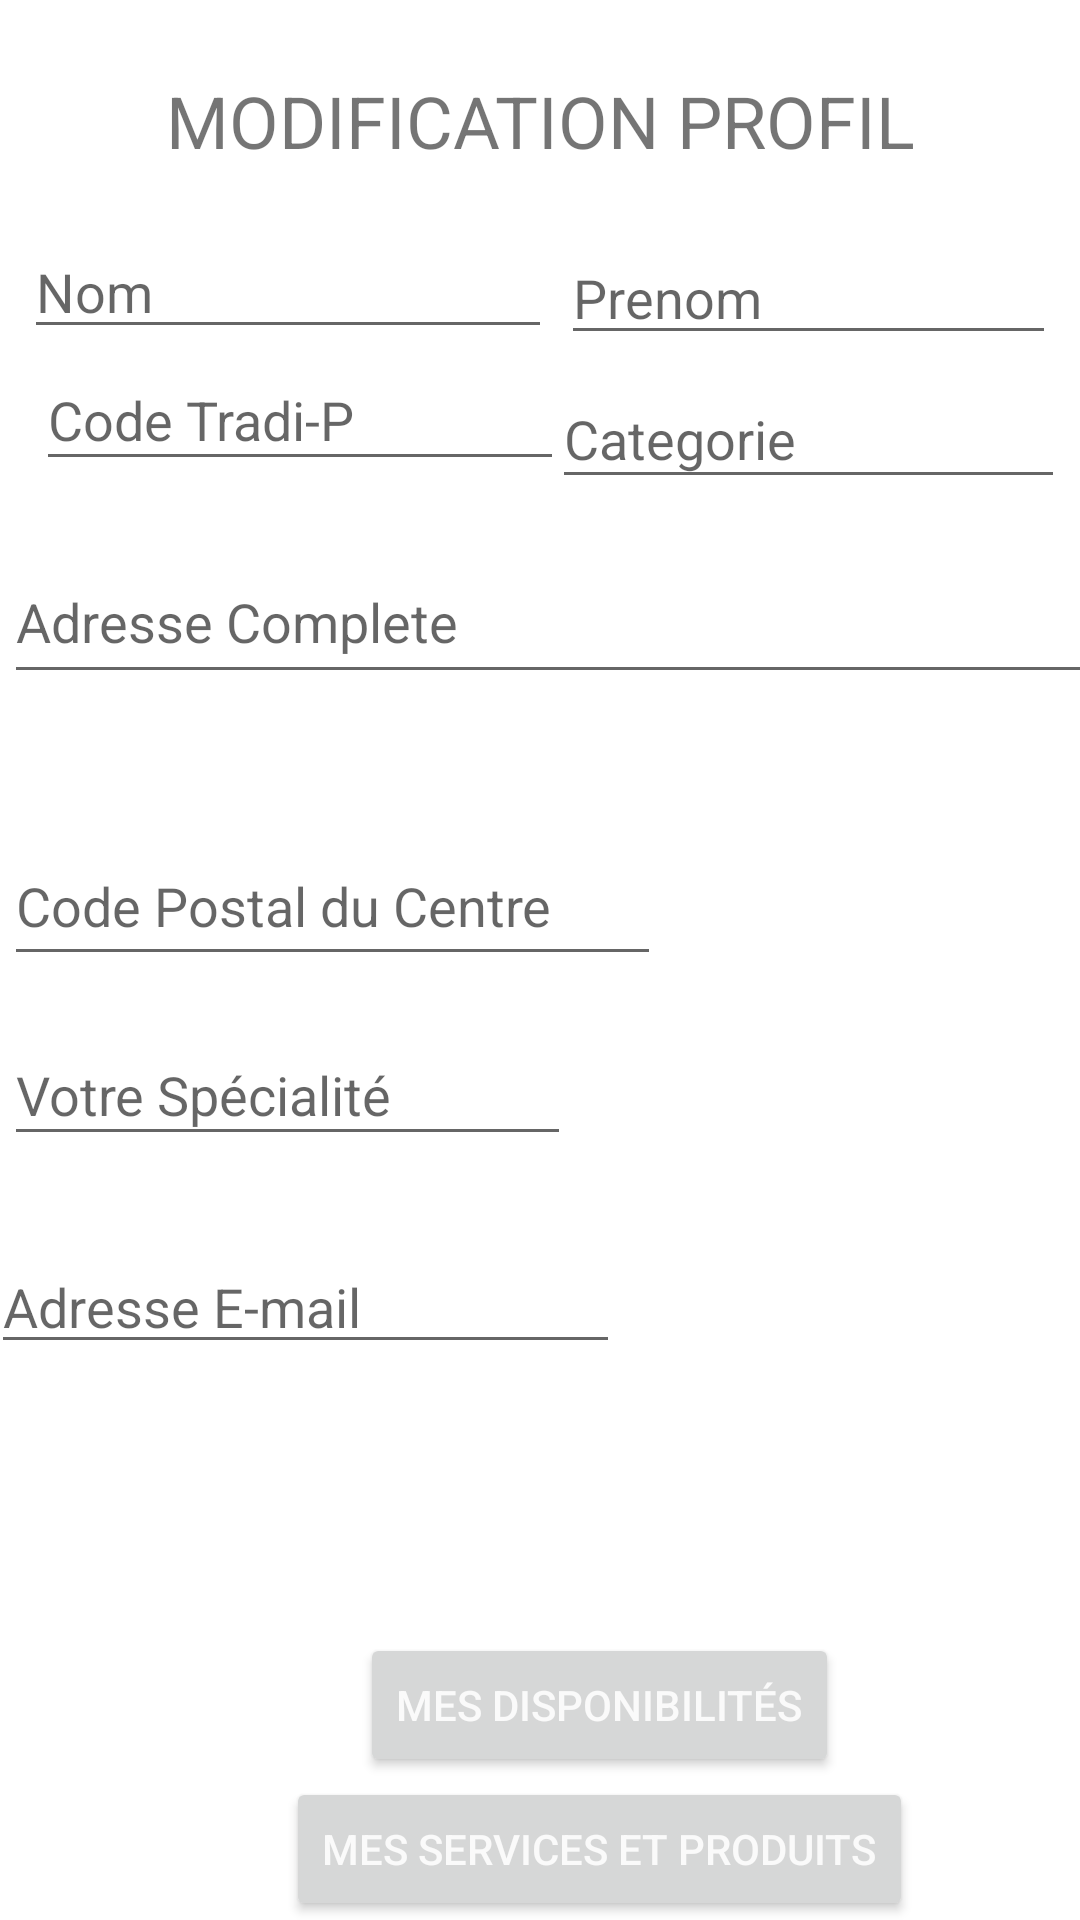

Android layout source for this screen:
<!-- AndroidManifest.xml: application theme Theme.Tradi_P -->
<!-- res/layout/activity_serge2.xml -->
<?xml version="1.0" encoding="utf-8"?>
<androidx.constraintlayout.widget.ConstraintLayout xmlns:android="http://schemas.android.com/apk/res/android"
    xmlns:app="http://schemas.android.com/apk/res-auto"
    xmlns:tools="http://schemas.android.com/tools"
    android:layout_width="match_parent"
    android:layout_height="match_parent"
    tools:context=".serge.serge2">

    <TextView
        android:id="@+id/textView3"
        android:layout_width="match_parent"
        android:layout_height="wrap_content"
        android:layout_marginTop="24dp"
        android:gravity="center"
        android:text="modification profil"
        android:textAllCaps="true"
        android:textColorHighlight="@color/black"
        android:textSize="24sp"
        app:layout_constraintEnd_toEndOf="parent"
        app:layout_constraintStart_toStartOf="parent"
        app:layout_constraintTop_toTopOf="parent" />

    <Button
        android:id="@+id/btnSerge21"
        android:layout_width="wrap_content"
        android:layout_height="wrap_content"
        android:layout_marginStart="120dp"
        android:layout_marginTop="488dp"
        android:text="Mes Disponibilités"
        android:textColor="@color/primaryTextColor"
        app:layout_constraintStart_toStartOf="parent"
        app:layout_constraintTop_toBottomOf="@+id/textView3" />

    <Button
        android:id="@+id/btnSerge22"
        android:layout_width="wrap_content"
        android:layout_height="wrap_content"
        android:text="MES SERVICES et PRODUITS"
        android:textColor="@color/primaryTextColor"
        app:layout_constraintEnd_toEndOf="@+id/btnSerge21"
        app:layout_constraintStart_toStartOf="@+id/btnSerge21"
        app:layout_constraintTop_toBottomOf="@+id/btnSerge21" />

    <EditText
        android:id="@+id/editTextTextPersonName"
        android:layout_width="176dp"
        android:layout_height="40dp"
        android:layout_marginStart="8dp"
        android:layout_marginTop="20dp"
        android:ems="10"
        android:hint="Nom"
        android:inputType="textPersonName"
        app:layout_constraintStart_toStartOf="parent"
        app:layout_constraintTop_toBottomOf="@+id/textView3" />

    <EditText
        android:id="@+id/editTextTextPersonName11"
        android:layout_width="165dp"
        android:layout_height="38dp"
        android:layout_marginStart="64dp"
        android:layout_marginTop="24dp"
        android:layout_marginEnd="8dp"
        android:ems="10"
        android:hint="Prenom"
        android:inputType="textPersonName"
        app:layout_constraintEnd_toEndOf="parent"
        app:layout_constraintHorizontal_bias="1.0"
        app:layout_constraintStart_toEndOf="@+id/editTextTextPersonName"
        app:layout_constraintTop_toBottomOf="@+id/textView3" />

    <EditText
        android:id="@+id/editTextTextPersonName12"
        android:layout_width="176dp"
        android:layout_height="44dp"
        android:layout_marginStart="8dp"
        android:ems="10"
        android:hint="Code Tradi-P"
        android:inputType="textPersonName"
        app:layout_constraintEnd_toEndOf="@+id/editTextTextPersonName"
        app:layout_constraintStart_toStartOf="@+id/editTextTextPersonName"
        app:layout_constraintTop_toBottomOf="@+id/editTextTextPersonName" />

    <EditText
        android:id="@+id/editTextTextPersonName13"
        android:layout_width="171dp"
        android:layout_height="43dp"
        android:layout_marginTop="43dp"
        android:ems="10"
        android:hint="Categorie"
        android:inputType="textPersonName"
        app:layout_constraintEnd_toEndOf="@+id/editTextTextPersonName11"
        app:layout_constraintStart_toStartOf="@+id/editTextTextPersonName11"
        app:layout_constraintTop_toTopOf="@+id/editTextTextPersonName11" />

    <EditText
        android:id="@+id/editTextTextPersonName14"
        android:layout_width="384dp"
        android:layout_height="51dp"
        android:layout_marginTop="20dp"
        android:ems="10"
        android:hint="Adresse Complete"
        android:inputType="textPersonName"
        app:layout_constraintEnd_toEndOf="@+id/editTextTextPersonName13"
        app:layout_constraintHorizontal_bias="0.266"
        app:layout_constraintStart_toStartOf="@+id/editTextTextPersonName12"
        app:layout_constraintTop_toBottomOf="@+id/editTextTextPersonName12" />

    <EditText
        android:id="@+id/editTextTextPersonName15"
        android:layout_width="219dp"
        android:layout_height="50dp"
        android:layout_marginTop="44dp"
        android:ems="10"
        android:hint="Code Postal du Centre"
        android:inputType="textPersonName"
        app:layout_constraintEnd_toEndOf="@+id/editTextTextPersonName14"
        app:layout_constraintHorizontal_bias="0.0"
        app:layout_constraintStart_toStartOf="@+id/editTextTextPersonName14"
        app:layout_constraintTop_toBottomOf="@+id/editTextTextPersonName14" />

    <EditText
        android:id="@+id/editTextTextPersonName16"
        android:layout_width="189dp"
        android:layout_height="44dp"
        android:layout_marginTop="16dp"
        android:ems="10"
        android:hint="Votre Spécialité"
        android:inputType="textPersonName"
        app:layout_constraintEnd_toEndOf="@+id/editTextTextPersonName15"
        app:layout_constraintHorizontal_bias="0.0"
        app:layout_constraintStart_toStartOf="@+id/editTextTextPersonName15"
        app:layout_constraintTop_toBottomOf="@+id/editTextTextPersonName15" />

    <EditText
        android:id="@+id/editTextTextPersonName17"
        android:layout_width="wrap_content"
        android:layout_height="wrap_content"
        android:layout_marginTop="28dp"
        android:ems="10"
        android:hint="Adresse E-mail"
        android:inputType="textPersonName"
        app:layout_constraintEnd_toEndOf="@+id/editTextTextPersonName16"
        app:layout_constraintHorizontal_bias="0.238"
        app:layout_constraintStart_toStartOf="@+id/editTextTextPersonName16"
        app:layout_constraintTop_toBottomOf="@+id/editTextTextPersonName16" />
</androidx.constraintlayout.widget.ConstraintLayout>
<!-- resources referenced by this layout -->
<resources>
  <color name="black">#FF000000</color>
  <color name="primaryTextColor">#fafafa</color>
  <style name="Theme.Tradi_P" parent="Theme.MaterialComponents.DayNight.DarkActionBar">
          
          <item name="colorPrimary">@color/primaryColor</item>
          <item name="colorPrimaryVariant">@color/primaryLightColor</item>
          <item name="colorOnPrimary">@color/primaryDarkColor</item>
          
          <item name="colorSecondary">@color/secondaryColor</item>
          <item name="colorSecondaryVariant">@color/secondaryLightColor</item>
          <item name="colorOnSecondary">@color/secondaryDarkColor</item>
          
          <item name="android:statusBarColor">?attr/colorPrimaryVariant</item>
          
      </style>
  <color name="primaryColor">#f4511d</color>
  <color name="primaryLightColor">#ff844b</color>
  <color name="primaryDarkColor">#b91400</color>
  <color name="secondaryColor">#a1887f</color>
  <color name="secondaryLightColor">#d3b8ae</color>
  <color name="secondaryDarkColor">#725b53</color>
</resources>
